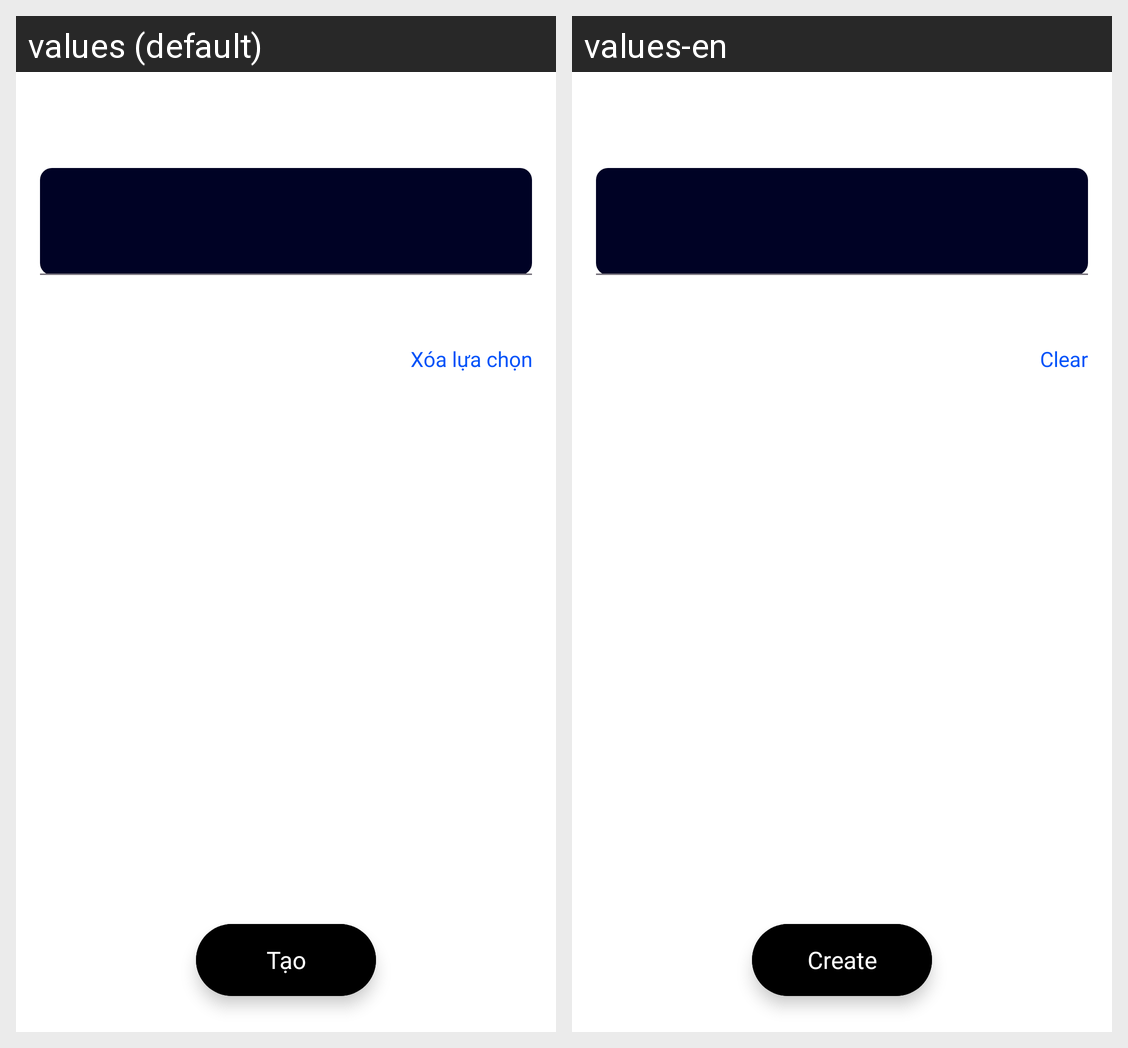

The same Android screen rendered under two of its app's locales, left to right. List the strings drawn on it with the default value and each locale's translation.
Android screen res/layout/activity_create_playlist.xml rendered under 2 locales, left to right: values (default), values-en. Device: Nexus 5 (rendered at 1080×1920; each locale shown at half size, 540×960, under a caption strip naming it); theme Theme.Music_app.
Strings drawn on this screen, with the default value and each locale's value (text and hints the layout hard-codes, and strings that could not be matched under every locale, appear in the picture but are not listed):

label_clear_choices
  values: Xóa lựa chọn
  values-en: Clear

button_create
  values: Tạo
  values-en: Create
